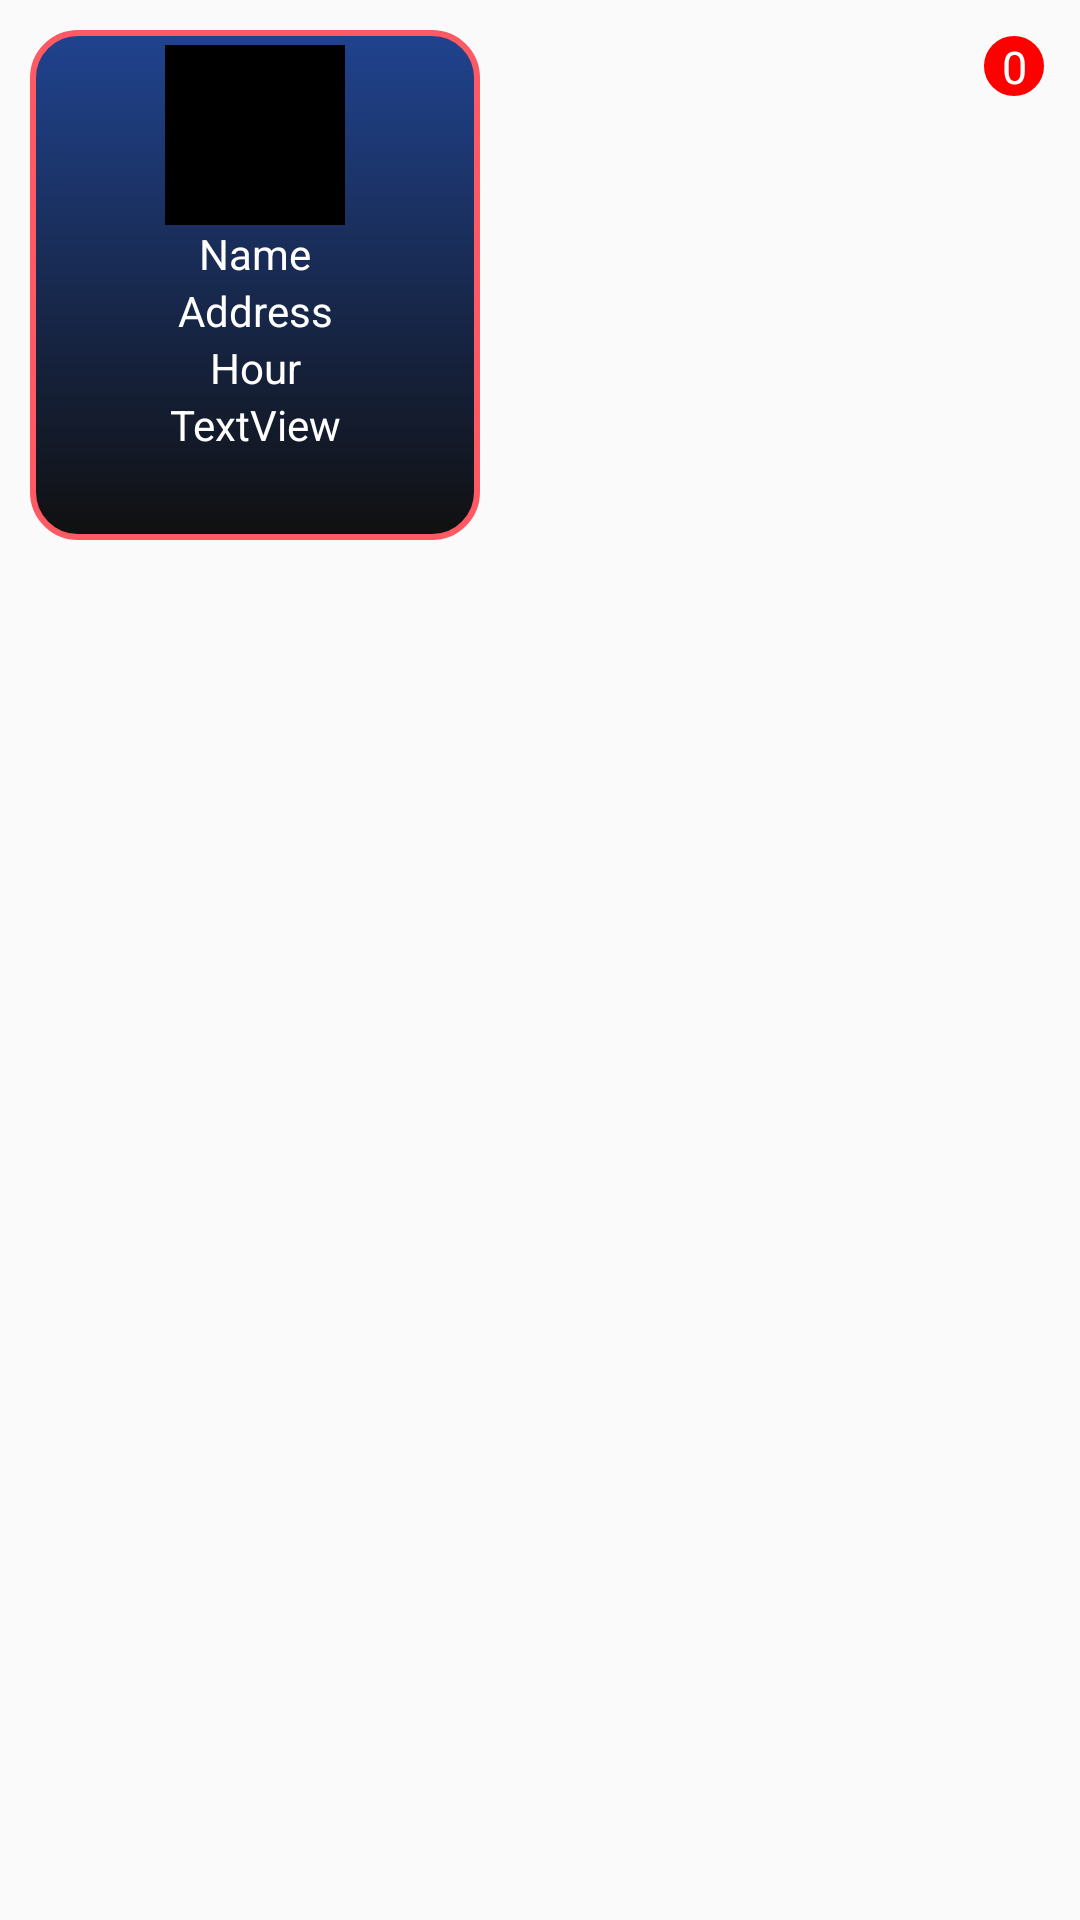

The Android layout XML behind this screen, and the referenced resources:
<!-- AndroidManifest.xml: application theme AppTheme -->
<!-- res/layout/list_row_fluxo_caixa.xml -->
<?xml version="1.0" encoding="utf-8"?>
<RelativeLayout xmlns:android="http://schemas.android.com/apk/res/android"
    android:id="@+id/relativelayout2"
    android:layout_width="150dp"
    android:layout_height="170dp"
    android:layout_margin="3dp"
    android:paddingLeft="10dp"
    android:paddingTop="10dp"
    android:paddingRight="10dp"
    android:paddingBottom="10dp">

    <ImageView
        android:id="@+id/imageView42"
        android:layout_width="150dp"
        android:layout_height="170dp"
        android:src="@drawable/btn_print_type" />

    <RelativeLayout
        android:id="@+id/badge"
        android:layout_width="match_parent"
        android:layout_height="wrap_content"
        android:gravity="right"
        android:paddingRight="2dp"
        android:paddingTop="2dp">

        <ImageView
            android:id="@+id/imageView422"
            android:layout_width="20dp"
            android:layout_height="20dp"
            android:src="@drawable/badge" />

        <TextView
            android:id="@+id/txtQtd"
            android:layout_width="wrap_content"
            android:layout_height="wrap_content"
            android:text="0"
            android:textAlignment="textEnd"
            android:textSize="15sp"
            android:layout_marginTop="0dp"
            android:layout_marginLeft="6dp"
            android:textColor="#FFFFFF" />
    </RelativeLayout>

    <LinearLayout
        android:layout_height="200dp"
        android:layout_width="150dp"
        android:orientation="vertical">
        <ImageView
            android:id="@+id/image"
            android:layout_gravity="center_horizontal"
            android:layout_width="60dp"
            android:layout_height="60dp"
            android:layout_marginTop="5dp"
            android:src="@color/black" />

        <TextView
            android:id="@+id/txtName"
            android:layout_width="match_parent"
            android:layout_height="wrap_content"
            android:text="Name"
            android:textAlignment="center"
            android:textColor="#FFFFFF" />

        <TextView
            android:id="@+id/txtAddress"
            android:layout_width="match_parent"
            android:layout_height="wrap_content"
            android:maxLength="50"
            android:singleLine="true"
            android:text="Address"
            android:textAlignment="center"
            android:textColor="#FFFFFF" />

        <TextView
            android:id="@+id/txtHour"
            android:layout_width="match_parent"
            android:layout_height="wrap_content"
            android:maxLength="50"
            android:singleLine="true"
            android:text="Hour"
            android:textAlignment="center"
            android:textColor="#FFFFFF" />

        <TextView
            android:id="@+id/txtValor"
            android:layout_width="match_parent"
            android:textAlignment="center"
            android:textColor="#FFFFFF"
            android:layout_height="wrap_content"
            android:text="TextView" />

        <TextView
            android:id="@+id/txtTaxa"
            android:layout_width="match_parent"
            android:textAlignment="center"
            android:textColor="#FFFFFF"
            android:visibility="gone"
            android:layout_height="wrap_content"
            android:text="" />


        <LinearLayout
            android:layout_width="match_parent"
            android:layout_height="match_parent"
            android:visibility="gone"
            android:orientation="vertical">

            <TextView
                android:id="@+id/id"
                android:layout_width="match_parent"
                android:layout_height="wrap_content"
                android:layout_marginTop="45dp"
                android:paddingRight="10dp"
                android:text="ID"
                android:textAlignment="textEnd"
                android:textColor="#FFFFFF" />

            <TextView
                android:id="@+id/txtData"
                android:layout_width="match_parent"
                android:layout_height="wrap_content"
                android:layout_marginTop="10dp"
                android:paddingRight="10dp"
                android:text="Data"
                android:textAlignment="textEnd"
                android:textColor="#FFFFFF" />

            <TextView
                android:id="@+id/txtTipo"
                android:layout_width="match_parent"
                android:layout_height="wrap_content"
                android:paddingRight="10dp"
                android:text="Tipo"
                android:textAlignment="textEnd"
                android:textColor="#FFFFFF" />

        </LinearLayout>

    </LinearLayout>
</RelativeLayout>
<!-- resources referenced by this layout -->
<resources>
  <!-- drawable badge (drawable) -->
  <?xml version="1.0" encoding="utf-8"?>
  <shape xmlns:android="http://schemas.android.com/apk/res/android" android:shape="rectangle">
      <corners  android:radius="1000dp"/>
      <gradient
          android:startColor="#ff0000"
          android:endColor="#ff0000"
          android:angle="90"/>
      <stroke android:width="2dp"
          android:color="#ff0000" />
  </shape>
  <!-- drawable btn_print_type (drawable) -->
  <?xml version="1.0" encoding="utf-8"?>
  <shape xmlns:android="http://schemas.android.com/apk/res/android" android:shape="rectangle">
      <corners  android:radius="15dp"/>
      <gradient
          android:startColor="#101010"
          android:endColor="#20438f"
          android:angle="90"/>
      <stroke android:width="2dp"
          android:color="#ff5963" />
  </shape>
  <style name="AppTheme" parent="Theme.AppCompat.DayNight.DarkActionBar">
      
    </style>
  <!-- not gathered from this repository: default colours our renderer supplied (Android Studio template values) -->
  <color name="black">#FF000000</color>
</resources>
